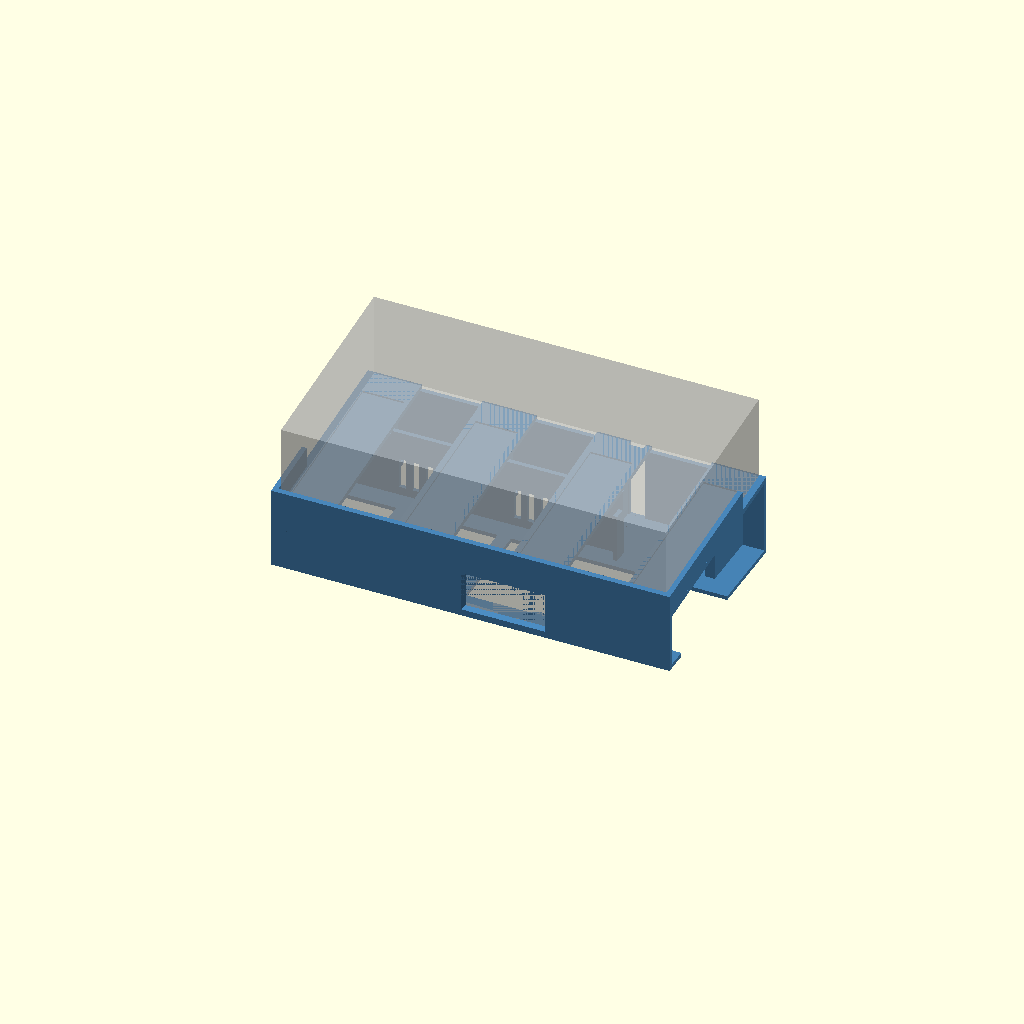
Cell 1 — every parameter at its default value.
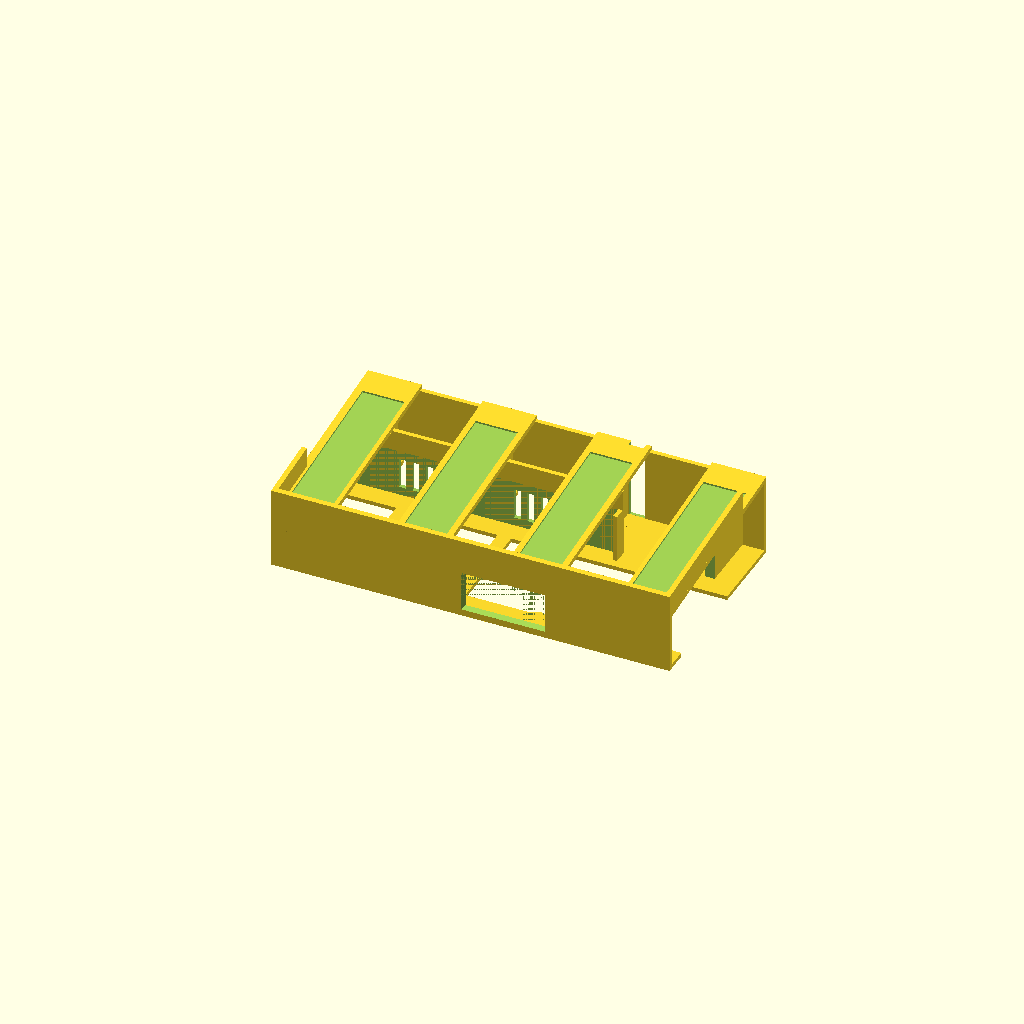
Cell 2: part = "frame" (everything else at default).
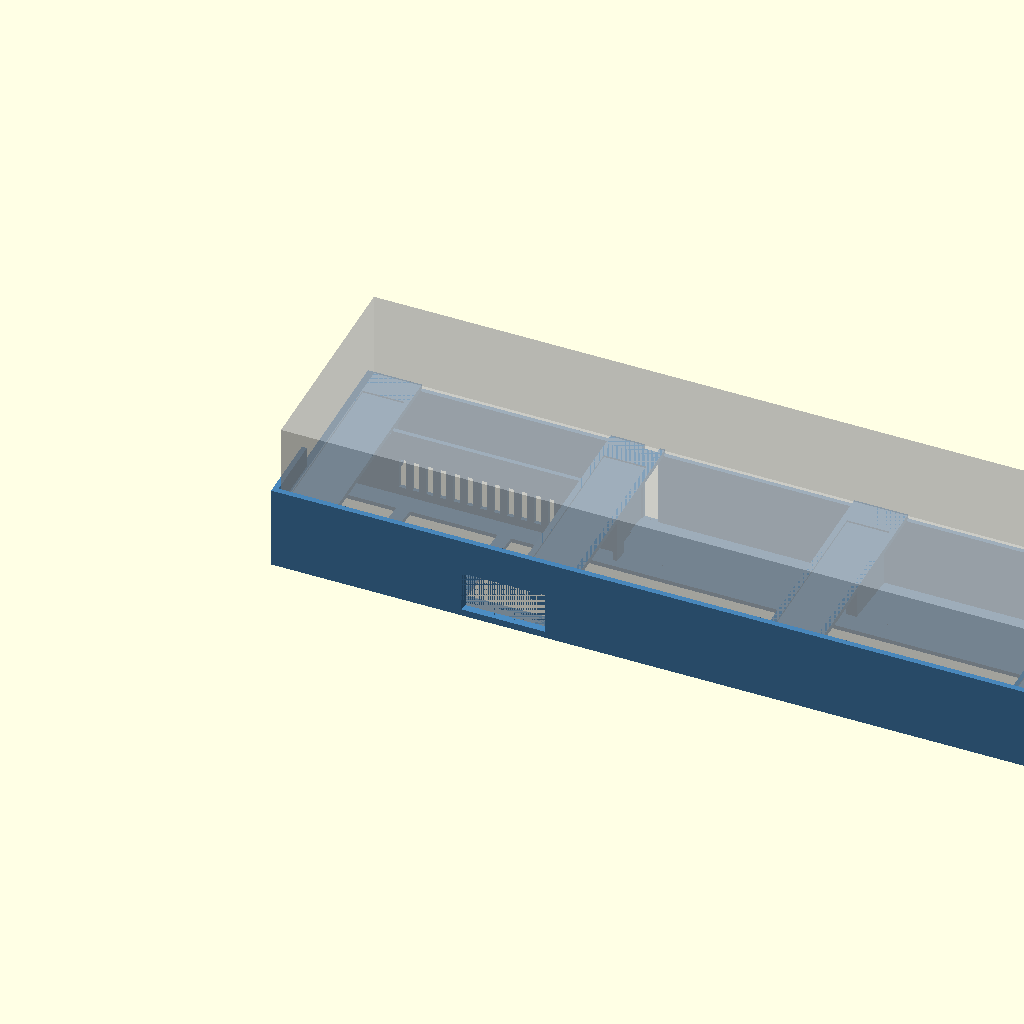
Cell 3 — qc_w set to 456, the other parameters unchanged.
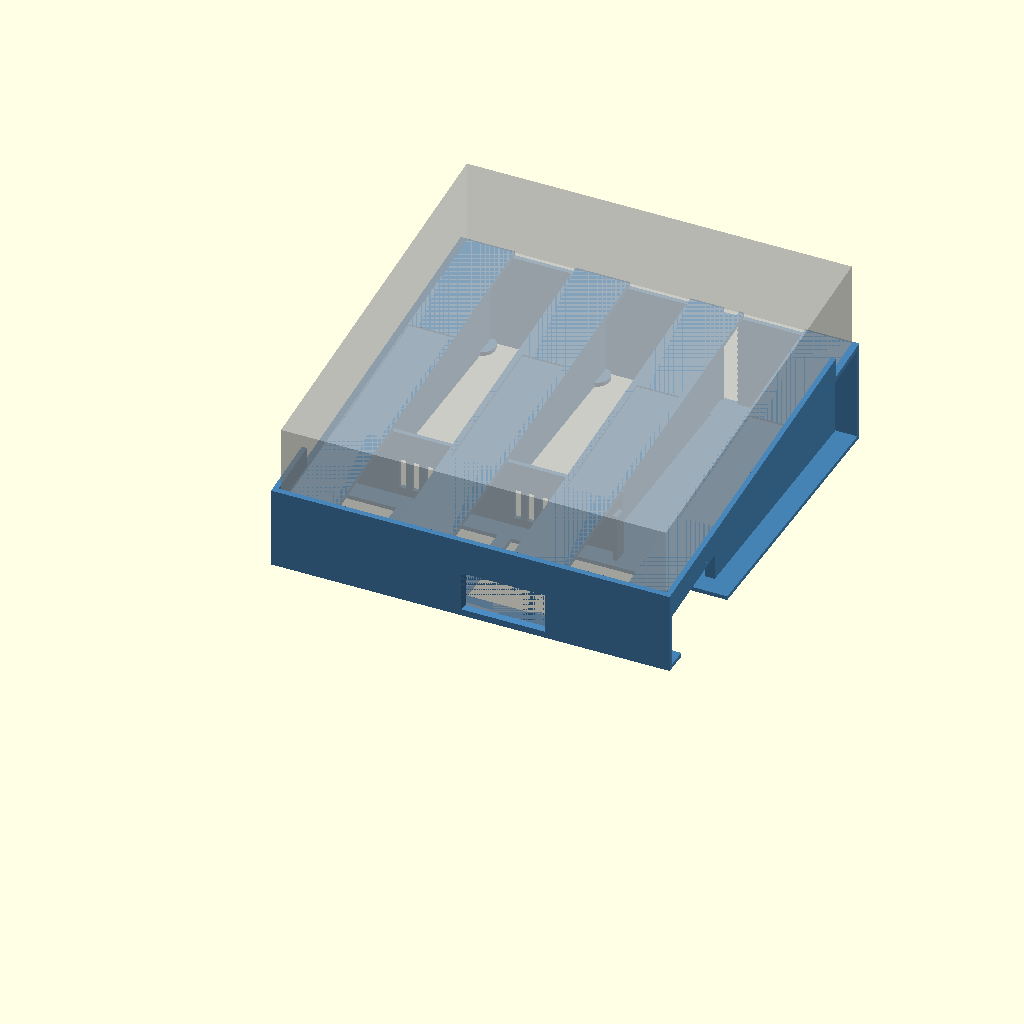
Cell 4: the same model with qc_d = 236.
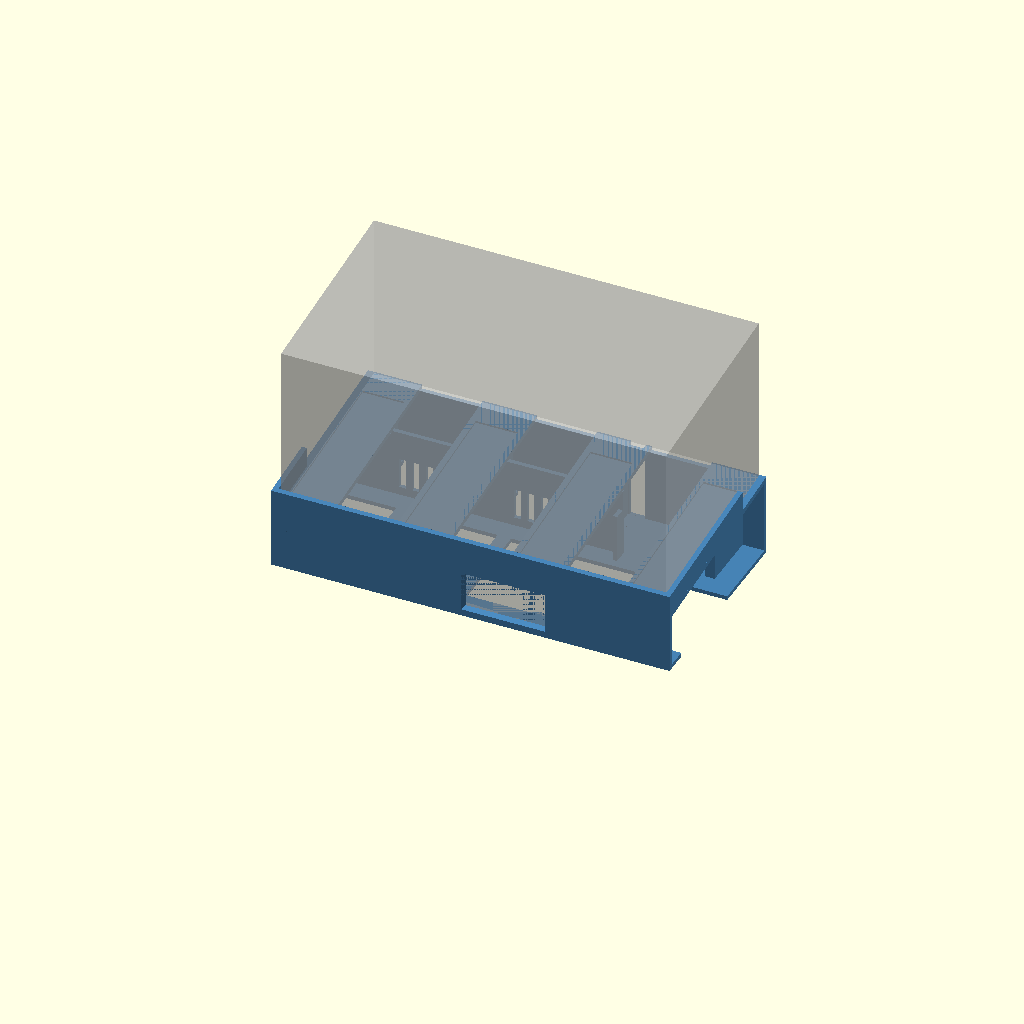
Cell 5 — qc_h set to 100, the other parameters unchanged.
One fixed orthographic camera (rotation 55°, 0°, 25°; colour scheme Cornfield) for every cell.
OpenSCAD source file prints/QC Mini Riser/qc_mini_ribs.scad:
// Quad Cortex Mini rib riser ("design 2", rev B: screen window + port bay)
//  - Angled ribs ("sliders") run front-to-back under the QC Mini. Each is topped with a
//    flat pad that has a recess for a velcro / Dual Lock strip. A low lip stops the QC sliding off.
//  - The power bank slides in from the LEFT, PORTS FIRST, with its screen facing you (the front).
//    It runs along the front of the frame through arch openings in the ribs, resting on two rails.
//  - Screen + button: a window in the front wall lines up with them.
//  - Ports end: sits in a protected bay at the right end of the frame (open at the right side, so
//    you can plug in or charge in place). The USB plug has room to stick straight out and bend
//    gently; the cable then turns into a channel behind the battery and leaves through a slot in
//    the back wall, right under the QC's DC input. Nothing sticks out of the sides.
//  - A sprung tongue in the floor clicks up behind the battery's plain end to lock it in.
//    To remove: unplug the cable in the bay, press the ridged tab under the left opening down,
//    slide the battery out to the left. The tongue flexes into the space under the frame,
//    so USE THE STICK-ON FEET.
//
// Axes: X = width (left -> right as you stand at the front), Y = depth (front -> back), Z = up.
// All dimensions in mm. MEASURE YOUR UNITS WITH CALIPERS and edit below.

/* [What to show / export] */
// test_mouth = the latch end (already proven); test_ports = the right end, to check the
// screen window, the end stop and the plug + cable bend before printing the whole frame
part = "assembly"; // [assembly, frame, test_mouth, test_ports]

/* [Quad Cortex Mini] */
qc_w = 228;          // spec (too long for the calipers; depth matched spec, so trusted)
qc_d = 118;          // measured 117.95
qc_h = 50;           // measured 49.95 - only used for the ghost preview
qc_clr = 1.0;        // clearance per side

/* [Battery: UGREEN PB205] */
bat_l = 160;         // UGREEN spec (too long for the calipers); runs left -> right, ports end on the right
bat_w = 80.8;        // measured 80.68, spec 80.8
bat_h = 26.8;        // measured 26.8, spec 26.7
bat_clr = 0.75;

/* [Battery screen, button and plug] */
scr_from = 5;        // screen window starts this far from the battery's ports end ...
scr_to = 52;         // ... and ends this far. It must cover the screen AND the button - measure.
scr_margin = 3;      // window margin from the battery's top and bottom faces
plug_len = 30;       // how far the USB plug + its stiff strain relief stick out of the battery - measure
stop_w = 7;          // end-stop posts the ports end rests against (front and back edges of the end face)

/* [Ribs] */
tilt = 6;            // deck angle in degrees (0 = flat)
rib_n = 4;           // number of ribs
rib_t = 6;           // rib thickness
pad_w = 32;          // pad on top of each rib (wide enough for a 25 mm strip under the QC)
pad_t = 3;           // pad thickness
rib_cap = 3;         // minimum rib material over the battery opening
skin = 3;            // front wall thickness (also the front side of the battery passage)

/* [Lip] */
lug_t = 3;           // lip thickness
lug_h = 12;          // lip height above the pads
side_trim = 30;      // right lip stops this far short of the back
btn_from = 35;       // left lip stops here (mm back from the QC's front edge) to clear the volume buttons

/* [Velcro] */
velcro_w = 25;
velcro_len = 90;
velcro_depth = 1.0;

/* [Battery passage] */
tw = 2.4;            // passage back wall and end-stop thickness
tun_floor = 2.4;     // floor rails, tongue and cross bars
ledge_w = 12;        // floor rail width (the battery rests on these)
mouth_ext = 4.5;     // passage extends this far past the battery end (room for the catch)
bar_x = [100];       // extra floor cross bars

/* [Battery latch] */
tongue_w = 24;       // sprung tongue in the floor
tongue_len = 40;     // flex length
bump_h = 1.6;        // catch height (how far it rises behind the battery)
catch_play = 1.0;    // end play between catch and battery = how much longer than bat_l the battery may be
tab_len = 8;         // press tab sticking out of the left opening

/* [Cable route] */
dc_x = 150;          // QC's DC input: distance from the QC's left end (standing at the front) - measure
chan_w = 14;         // cable tunnel through any rib in the way (width)
chan_h = 10;         // tunnel height before its 45-degree peak
exit_w = 9;          // slot in the back wall where the cable comes out (open at the top)

/* [Feet] */
foot_d = 12.7;       // stick-on bumper diameter (needs to be at least ~2.5 mm tall)
foot_depth = 1;      // recess depth
foot_pad_d = 17;     // printed pad the bumper sits on

$fn = 48;

// ---------- derived ----------
W = qc_w + 2*qc_clr + 2*lug_t;
D = qc_d + 2*qc_clr + lug_t;           // lip on the front only, back stays open
t = tan(tilt);

in_len = mouth_ext + bat_l + 2*bat_clr; // left opening -> end stop
in_w   = bat_w + 2*bat_clr;
in_h   = bat_h + 2*bat_clr;
by0    = skin;                          // passage runs right behind the front wall
by1    = by0 + in_w;                    // back of the passage
pw1    = by1 + tw;                      // back face of the passage back wall
yc     = (by0 + by1)/2;
in_z0  = tun_floor;                     // battery rests at this height
bore_top = in_z0 + in_h;
gus    = (pad_w - rib_t)/2;             // 45-degree support under each pad

stop_x = in_len;                        // ports end of the battery rests here
bay_x0 = in_len + tw;                   // port bay: from here to the right side
bay_len = W - bay_x0;

front_h = bore_top + rib_cap + pad_t - by0*t;   // pad top at the front edge
back_h  = front_h + D*t;
function deck_z(y) = front_h + y*t;
function rib_x(i) = pad_w/2 + i*(W - pad_w)/(rib_n - 1);
// keep each velcro strip on its pad AND under the QC (clear of the side lips)
function strip_lo(i) = max(rib_x(i) - pad_w/2, lug_t + qc_clr) + velcro_w/2 + 0.5;
function strip_hi(i) = min(rib_x(i) + pad_w/2, W - lug_t - qc_clr) - velcro_w/2 - 0.5;
function strip_x(i) = min(max(rib_x(i), strip_lo(i)), strip_hi(i));
feet = [for (i = [0:rib_n-1]) for (y = [9, D - 9]) [rib_x(i), y]];

// cable exit under the QC's DC input, nudged sideways if it would land on a rib
exit_req = lug_t + qc_clr + dc_x;
exit_hit = [for (i = [0:rib_n-1]) if (abs(exit_req - rib_x(i)) < rib_t/2 + exit_w/2 + 1) i];
exit_x = len(exit_hit) > 0 ? rib_x(exit_hit[0]) + rib_t/2 + exit_w/2 + 1 : exit_req;
chan_x0 = min(exit_x - exit_w/2, bay_x0);        // channel behind the battery: exit <-> bay
chan_x1 = max(exit_x + exit_w/2, bay_x0 + 1);
cy1 = D - tw - 2;                               // tunnel runs along the back wall
cy0 = cy1 - chan_w;

// screen window (x along the battery, z up its side)
win_x0 = stop_x - scr_to;
win_x1 = stop_x - scr_from;
win_z0 = in_z0 + scr_margin;
win_z1 = in_z0 + bat_h - scr_margin;

echo(str("Footprint: ", W, " x ", D, " mm   front ", front_h, " mm, back ", back_h, " mm (plus ", lug_h, " mm lip)"));
echo(str("Ribs at x = ", [for (i = [0:rib_n-1]) rib_x(i)]));
echo(str("Battery passage: ", in_len, " long, opening ", in_w, " x ", in_h, " mm"));
echo(str("Screen window: x ", win_x0, " to ", win_x1, " (", scr_from, " to ", scr_to, " mm from the ports end), ",
         win_z1 - win_z0, " mm tall"));
echo(str("Port bay: ", bay_len, " mm long for a ", plug_len, " mm plug   cable exit at x = ", exit_x,
         (exit_x != exit_req) ? str(" (moved off a rib; DC input is at ", exit_req, ")") : ""));
assert(D - tw - pw1 >= chan_w + 4, "No room for the cable channel behind the battery");
assert(bay_len >= plug_len + 20, "Port bay is too short for the plug plus a gentle bend");
assert(mouth_ext + 2*bat_clr - catch_play >= 3, "Catch too close to the mouth - increase mouth_ext");
assert(win_x0 > tongue_len + 10, "Screen window runs into the latch area");
for (i = [0:rib_n-1]) assert(strip_lo(i) <= strip_hi(i) + 0.01, str("Velcro strip doesn't fit on pad ", i, " - widen pad_w"));
for (i = [0:rib_n-1]) assert(rib_x(i) + rib_t/2 < stop_x || rib_x(i) - rib_t/2 > bay_x0, str("Rib ", i, " collides with the end stop"));

module on_deck() {
    translate([0,0,front_h]) multmatrix([[1,0,0,0],[0,1,0,0],[0,t,1,0],[0,0,0,1]]) children();
}
// side profile up to the pads (top = offset from the deck surface), extruded across x0..x1
module profile(x0, x1, y_from = 0, y_to = D, top = -pad_t + 0.5) {
    translate([x0, 0, 0]) rotate([90,0,90]) linear_extrude(x1 - x0)
        polygon([[y_from, 0], [y_to, 0], [y_to, deck_z(y_to) + top], [y_from, deck_z(y_from) + top]]);
}

// =====================================================================
module ribs() {
    for (i = [0:rib_n-1]) {
        xc = rib_x(i);
        profile(xc - rib_t/2, xc + rib_t/2);
        // 45-degree gusset so the pad prints without support
        on_deck() translate([0, D, 0]) rotate([90,0,0]) linear_extrude(D)
            polygon([[xc - pad_w/2, -pad_t + 0.5], [xc + pad_w/2, -pad_t + 0.5], [xc + pad_w/2, -pad_t],
                     [xc + rib_t/2, -pad_t - gus], [xc - rib_t/2, -pad_t - gus], [xc - pad_w/2, -pad_t]]);
    }
}
module pads()  { on_deck() for (i = [0:rib_n-1]) translate([rib_x(i) - pad_w/2, 0, -pad_t]) cube([pad_w, D, pad_t]); }
module walls() {
    profile(0, W, 0, skin, 0);                      // front wall, up to the deck so the lip sits on it
    profile(0, bay_x0, by1 - 0.01, pw1);            // passage back wall, as far as the end stop
    profile(0, W, D - tw, D);                       // back wall
}
module lips() {
    on_deck() {
        translate([0, 0, -0.5]) cube([W, lug_t, lug_h + 0.5]);                                  // front
        translate([W - lug_t, 0, -0.5]) cube([lug_t, D - side_trim, lug_h + 0.5]);              // right
        translate([0, 0, -0.5]) cube([lug_t, lug_t + qc_clr + btn_from, lug_h + 0.5]);          // left, short
    }
}
// battery passage + port bay: one opening right through, from the left side to the right side
module bore() { translate([-1, by0, -1]) cube([W + 2, in_w, bore_top + 1]); }

module screen_window() {
    c = 1.5;   // chamfer on the outside edge, for a wider viewing angle
    hull() {
        translate([win_x0, by0 + 0.5, win_z0]) cube([win_x1 - win_x0, 0.01, win_z1 - win_z0]);
        translate([win_x0 - c, -0.01, win_z0 - c]) cube([win_x1 - win_x0 + 2*c, 0.01, win_z1 - win_z0 + 2*c]);
    }
    translate([win_x0 - c, -1, win_z0 - c]) cube([win_x1 - win_x0 + 2*c, 1, win_z1 - win_z0 + 2*c]);
}

module cable_route() {
    // tunnel (with a self-supporting 45-degree peak) through any rib between the bay and the exit
    translate([chan_x0, 0, 0]) rotate([90,0,90]) linear_extrude(chan_x1 - chan_x0)
        polygon([[cy0, tun_floor - 0.01], [cy1, tun_floor - 0.01], [cy1, tun_floor + chan_h],
                 [(cy0 + cy1)/2, tun_floor + chan_h + chan_w/2], [cy0, tun_floor + chan_h]]);
    // exit slot through the back wall, open at the top so the cable drops in from above
    translate([exit_x - exit_w/2, D - tw - 1, tun_floor]) cube([exit_w, tw + 2, 200]);
}

module velcro_recesses() {
    on_deck() for (i = [0:rib_n-1])
        translate([strip_x(i) - velcro_w/2, (D - velcro_len)/2, -velcro_depth]) cube([velcro_w, velcro_len, velcro_depth + 1]);
}

module vents() {
    // slots in the passage back wall (into the cable channel), between the ribs, clear of the gussets
    for (i = [0:rib_n-2]) {
        xa = rib_x(i) + pad_w/2 + 4; xb = min(rib_x(i+1) - pad_w/2 - 4, stop_x - 4);
        if (xb - xa > 10)
            for (x = [xa : 8 : xb - 4]) translate([x, by1 - 1, in_z0 + 5]) cube([4, tw + 2, in_h - 10]);
    }
}

module end_stop() {
    // two posts the ports end rests against; the middle stays open for the plugs
    for (y = [by0 - 0.5, by1 - stop_w]) translate([stop_x, y, 0]) cube([tw, stop_w + 0.5, bore_top + 0.5]);
}

module floor_parts() {
    // rails the battery rests on, continued through the port bay
    translate([0, by0 - 0.5, 0]) cube([W, ledge_w + 0.5, tun_floor]);
    translate([0, by1 - ledge_w, 0]) cube([W, ledge_w + 0.5, tun_floor]);
    // cross bars (the first one is the tongue's root)
    for (x = concat([tongue_len], bar_x)) translate([x, by0 - 0.5, 0]) cube([8, in_w + 1, tun_floor]);
    // floor under the cable channel (the middle of the bay stays open so the rib arch over it
    // can have build-plate supports)
    translate([chan_x0, by1 - 0.5, 0]) cube([W - chan_x0, D - tw - by1 + 1, tun_floor]);
    // sprung tongue + press tab, printed flat on the bed
    translate([-tab_len, yc - tongue_w/2, 0]) cube([tab_len + tongue_len + 0.5, tongue_w, tun_floor]);
    for (x = [-tab_len + 1 : 2.5 : -1]) translate([x, yc - tongue_w/2, tun_floor - 0.01]) cube([1, tongue_w, 0.8]);
    // catch: ramp toward the mouth, square face against the battery's end
    catch_x = mouth_ext + 2*bat_clr - catch_play;
    translate([0, yc + tongue_w/2, 0]) rotate([90,0,0]) linear_extrude(tongue_w)
        polygon([[0.5, tun_floor - 0.01], [catch_x, tun_floor - 0.01], [catch_x, tun_floor + bump_h], [catch_x - 2, tun_floor + bump_h]]);
    // pads for the stick-on feet
    for (f = feet) translate([f[0], f[1], 0]) cylinder(d = foot_pad_d, h = tun_floor);
    end_stop();
}

module frame() {
    difference() {
        union() {
            difference() {
                union() { ribs(); pads(); walls(); lips(); }
                bore();
                vents();
                screen_window();
                cable_route();
                velcro_recesses();
            }
            floor_parts();
        }
        for (f = feet) translate([f[0], f[1], -0.01]) cylinder(d = foot_d + 0.5, h = foot_depth);
    }
}

// =====================================================================
if (part == "assembly") {
    color("SteelBlue") frame();
    %on_deck() translate([lug_t + qc_clr, lug_t + qc_clr, 0]) cube([qc_w, qc_d, qc_h]);
    %translate([stop_x - bat_l, by0 + bat_clr, in_z0]) cube([bat_l, bat_w, bat_h]);
    %translate([stop_x, yc - 6, in_z0 + bat_h/2 - 4]) cube([plug_len, 12, 8]);       // USB plug
}
if (part == "frame") frame();
if (part == "test_mouth")
    // the left end: tongue, catch, rails and the first rib, to check the battery fit and click
    translate([tab_len, 1, 0]) intersection() {
        frame();
        translate([-tab_len - 1, -1, -1]) cube([tab_len + tongue_len + 14, pw1 + 2, 200]);
    }
if (part == "test_ports") {
    // the right end, cut off just below the top of the battery opening (so nothing needs
    // support): screen window, end stop, port bay and cable exit
    x0 = win_x0 - 8;
    x1 = min(bay_x0 + plug_len + 20, rib_x(rib_n - 1) - rib_t/2 - 2);
    translate([-x0, 0, 0]) intersection() {
        frame();
        translate([x0, -1, -1]) cube([x1 - x0, D + 2, bore_top - 0.5 + 1]);
    }
}
Parameter table extracted from the source (name, type, default, range or options):
part: string, default "assembly", options "assembly", "frame", "test_mouth", "test_ports"
qc_w: number, default 228
qc_d: number, default 118
qc_h: number, default 50
qc_clr: number, default 1
bat_l: number, default 160
bat_w: number, default 80.8
bat_h: number, default 26.8
bat_clr: number, default 0.75
scr_from: number, default 5
scr_to: number, default 52
scr_margin: number, default 3
plug_len: number, default 30
stop_w: number, default 7
tilt: number, default 6
rib_n: number, default 4
rib_t: number, default 6
pad_w: number, default 32
pad_t: number, default 3
rib_cap: number, default 3
skin: number, default 3
lug_t: number, default 3
lug_h: number, default 12
side_trim: number, default 30
btn_from: number, default 35
velcro_w: number, default 25
velcro_len: number, default 90
velcro_depth: number, default 1
tw: number, default 2.4
tun_floor: number, default 2.4
ledge_w: number, default 12
mouth_ext: number, default 4.5
bar_x: vector, default [100]
tongue_w: number, default 24
tongue_len: number, default 40
bump_h: number, default 1.6
catch_play: number, default 1
tab_len: number, default 8
dc_x: number, default 150
chan_w: number, default 14
chan_h: number, default 10
exit_w: number, default 9
foot_d: number, default 12.7
foot_depth: number, default 1
foot_pad_d: number, default 17
